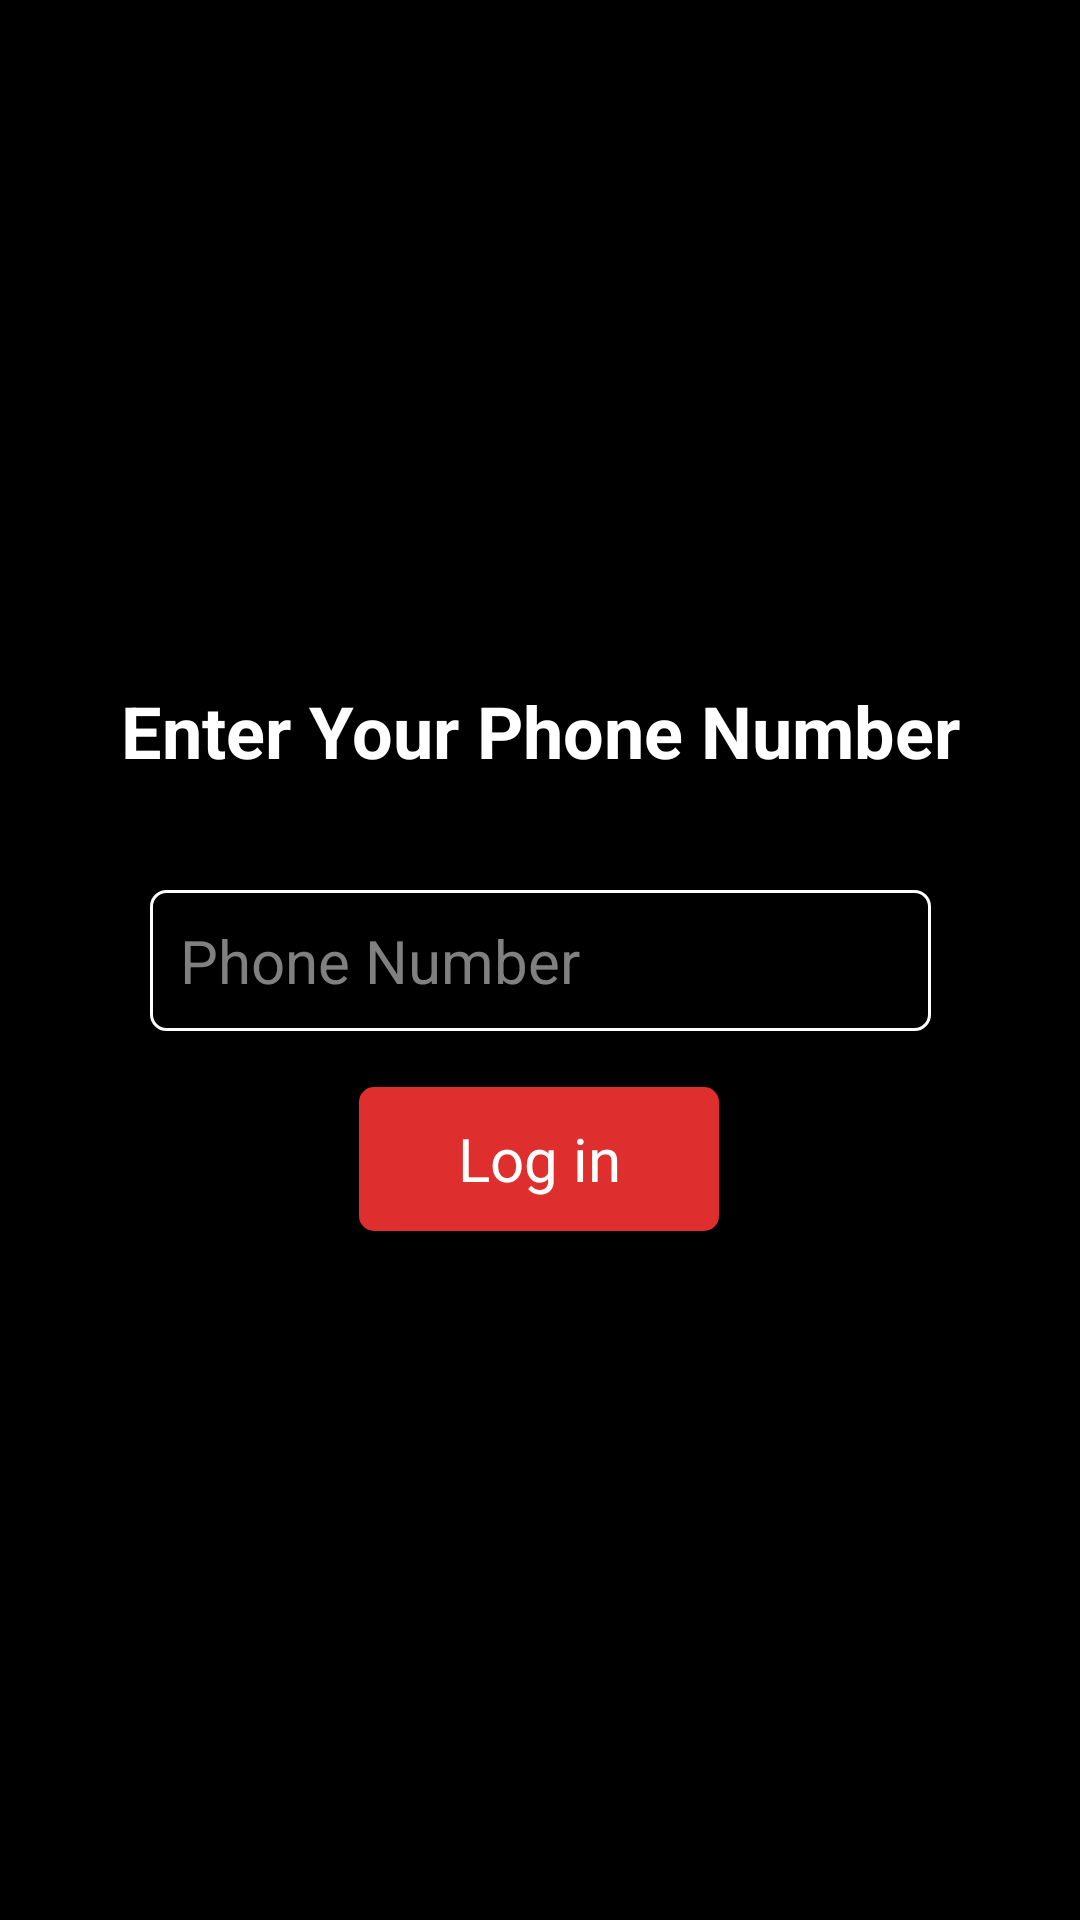

Android layout source for this screen:
<!-- AndroidManifest.xml: activity theme Theme.TapTask.SplashScreen -->
<!-- res/layout/activity_login.xml -->
<?xml version="1.0" encoding="utf-8"?>
<androidx.constraintlayout.widget.ConstraintLayout xmlns:android="http://schemas.android.com/apk/res/android"
    xmlns:app="http://schemas.android.com/apk/res-auto"
    xmlns:tools="http://schemas.android.com/tools"
    android:layout_width="match_parent"
    android:layout_height="match_parent"
    android:background="@color/black"
    android:orientation="vertical">

    <TextView
        android:id="@+id/textView"
        android:layout_width="match_parent"
        android:layout_height="wrap_content"
        android:gravity="center"
        android:text="Enter Your Phone Number"
        android:textColor="@color/white"
        android:textSize="24sp"
        android:textStyle="bold"
        app:layout_constraintBottom_toBottomOf="parent"
        app:layout_constraintTop_toTopOf="parent"
        app:layout_constraintVertical_bias="0.374"
        tools:layout_editor_absoluteX="0dp" />

    <EditText
        android:id="@+id/phoneNo"
        android:layout_width="wrap_content"
        android:layout_height="wrap_content"
        android:background="@drawable/input_phone_number"
        android:ems="11"
        android:hint="Phone Number"
        android:inputType="phone"
        android:padding="10dp"
        android:textColor="@color/white"
        android:textSize="20sp"
        app:layout_constraintBottom_toBottomOf="parent"
        app:layout_constraintEnd_toEndOf="parent"
        app:layout_constraintStart_toStartOf="parent"
        app:layout_constraintTop_toTopOf="parent" />

    <Button
        android:id="@+id/btnLogin"
        android:layout_width="wrap_content"
        android:layout_height="wrap_content"
        android:width="120dp"
        android:height="45dp"
        android:background="@drawable/login_button"
        android:gravity="center"
        android:text="Log in"
        android:textColor="@color/white"
        android:textSize="20sp"
        app:layout_constraintBottom_toBottomOf="parent"
        app:layout_constraintEnd_toEndOf="parent"
        app:layout_constraintHorizontal_bias="0.498"
        app:layout_constraintStart_toStartOf="parent"
        app:layout_constraintTop_toTopOf="parent"
        app:layout_constraintVertical_bias="0.612" />


</androidx.constraintlayout.widget.ConstraintLayout>
<!-- resources referenced by this layout -->
<resources>
  <color name="black">#FF000000</color>
  <color name="white">#FFFFFFFF</color>
  <!-- drawable input_phone_number (drawable) -->
  <?xml version="1.0" encoding="utf-8"?>
  <shape xmlns:android="http://schemas.android.com/apk/res/android" android:shape="rectangle">
      <solid android:color="@color/black"></solid>
      <stroke android:color="@color/white"
          android:width="1dp"/>
  
      <corners
          android:topLeftRadius="5dp"
          android:radius="5dp"/>
  
  </shape>
  <!-- drawable login_button (drawable) -->
  <?xml version="1.0" encoding="utf-8"?>
  <shape xmlns:android="http://schemas.android.com/apk/res/android" android:shape="rectangle">
  
      <solid android:color="@color/reddish"></solid>
      <corners
          android:radius="5dp"/>
  </shape>
  <style name="Theme.TapTask.SplashScreen" parent="android:Theme.Holo.NoActionBar">
      </style>
  <color name="reddish">#df2e2e</color>
</resources>
